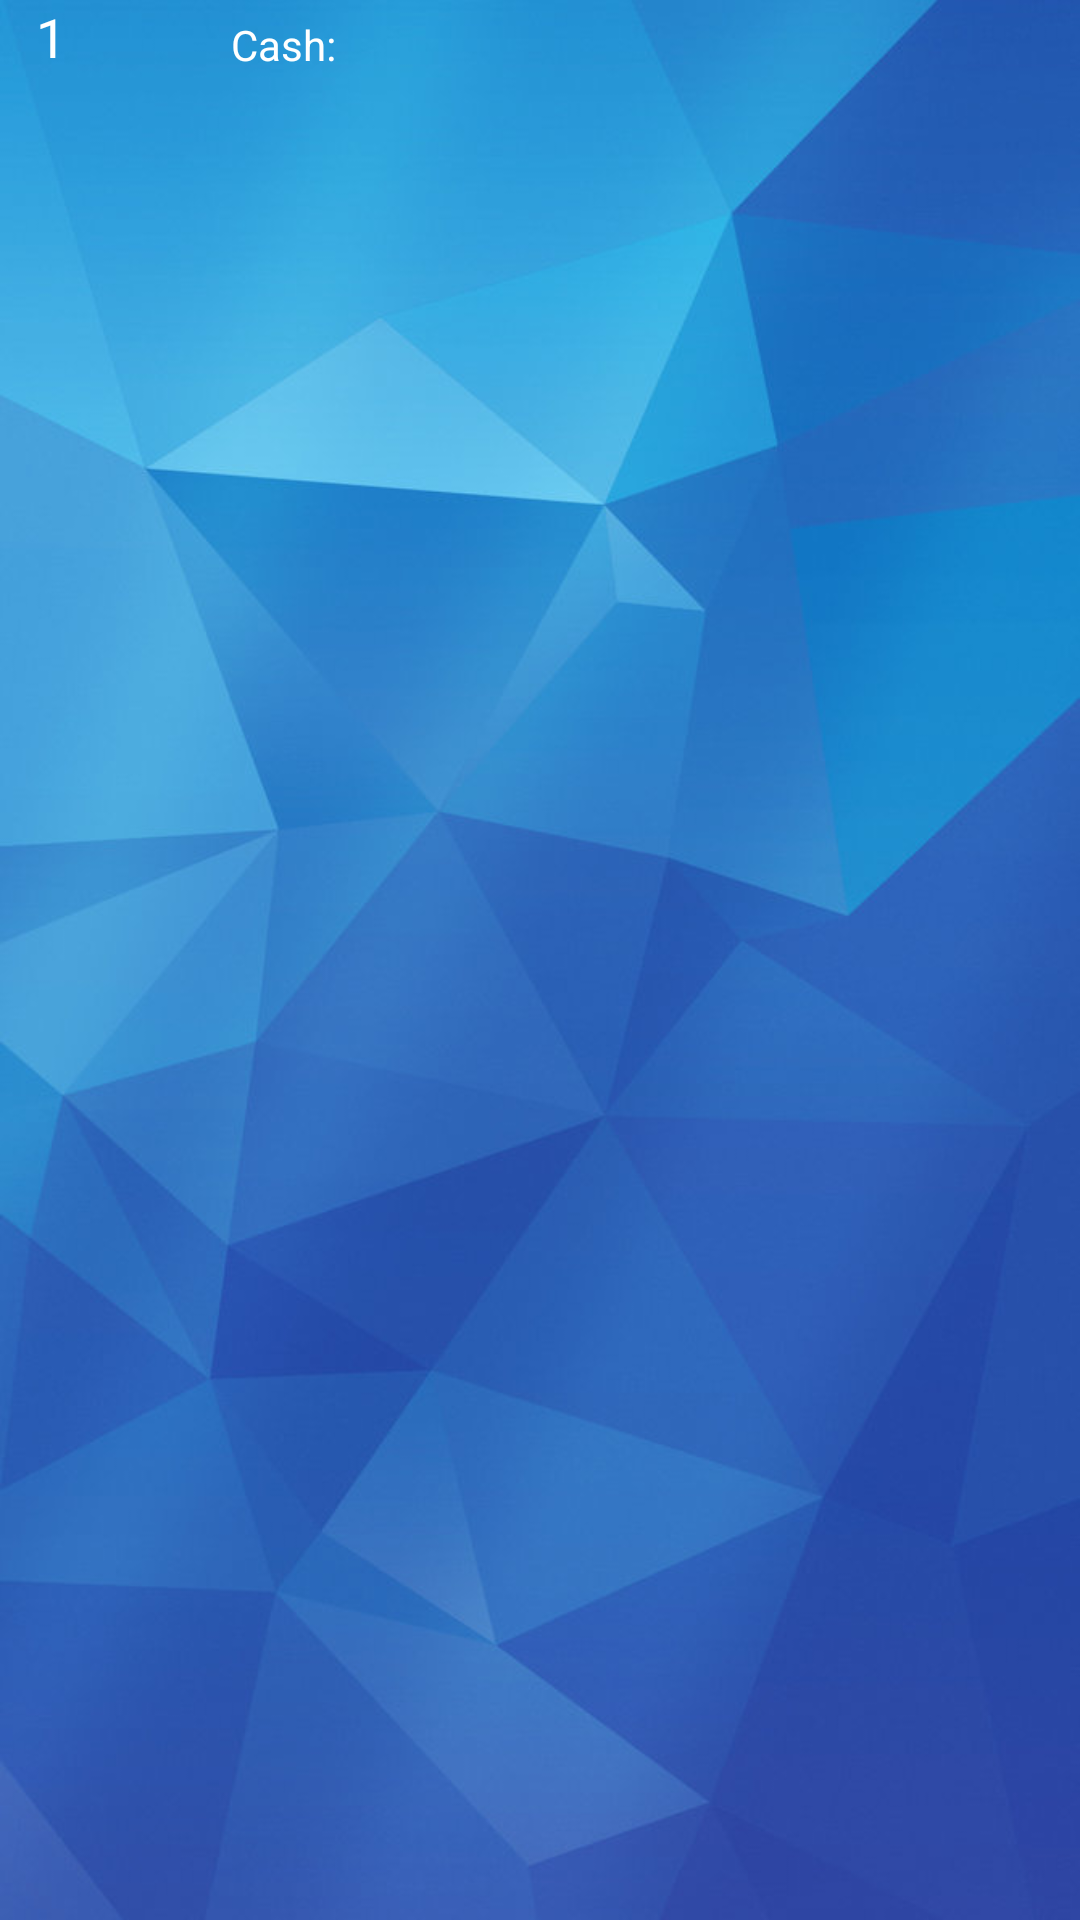

This screen was rendered from an Android layout file. Write that file and the resources it references.
<!-- AndroidManifest.xml: application theme AppTheme -->
<!-- res/layout/fragment_game_info.xml -->
<RelativeLayout xmlns:android="http://schemas.android.com/apk/res/android"
    xmlns:tools="http://schemas.android.com/tools"

    android:layout_width="match_parent"
    android:layout_height="match_parent"
    tools:context="com.example.user.quizer.GameInfoFragment">

    


    <TextView
        android:textColor="@color/textPrimary"

        android:text="1"
        android:layout_width="wrap_content"
        android:layout_height="wrap_content"
        android:id="@+id/game_info_points_textview"
        android:textSize="18sp"
        android:gravity="center_horizontal"
        android:layout_marginStart="12dp" />

    <TextView
        android:textColor="@color/textPrimary"

        android:layout_height="wrap_content"
        android:id="@+id/game_info_cash_text_view"
        android:textSize="18sp"
        android:layout_width="150dp"
        android:layout_alignParentTop="true"
        android:layout_alignParentEnd="true"
        android:layout_marginEnd="40dp" />

    <TextView
        android:textColor="@color/textPrimary"

        android:text="@string/cash"
        android:layout_width="wrap_content"
        android:layout_height="wrap_content"
        android:id="@+id/textView3"
        android:textSize="14sp"
        android:layout_marginEnd="58dp"
        android:layout_alignBottom="@+id/game_info_cash_text_view"
        android:layout_toStartOf="@+id/game_info_cash_text_view" />
</RelativeLayout>
<!-- resources referenced by this layout -->
<resources>
  <color name="textPrimary">#ffffff</color>
  <string name="cash">Cash:</string>
  <style name="AppTheme" parent="Theme.AppCompat.Light.DarkActionBar">
          
          <item name="colorPrimary">@color/colorPrimary</item>
          <item name="colorPrimaryDark">@color/colorPrimaryDark</item>
          <item name="colorAccent">@color/colorAccent</item>
          <item name="android:windowBackground">@drawable/blue_background</item>
          <item name="android:textColorPrimary">@color/textPrimary</item>
  
  
  
      </style>
  <color name="colorPrimary">#3F51B5</color>
  <color name="colorPrimaryDark">#303F9F</color>
  <color name="colorAccent">#FF4081</color>
  <!-- drawable blue_background: jpg bitmap (drawable-hdpi, 49945 bytes) -->
</resources>
